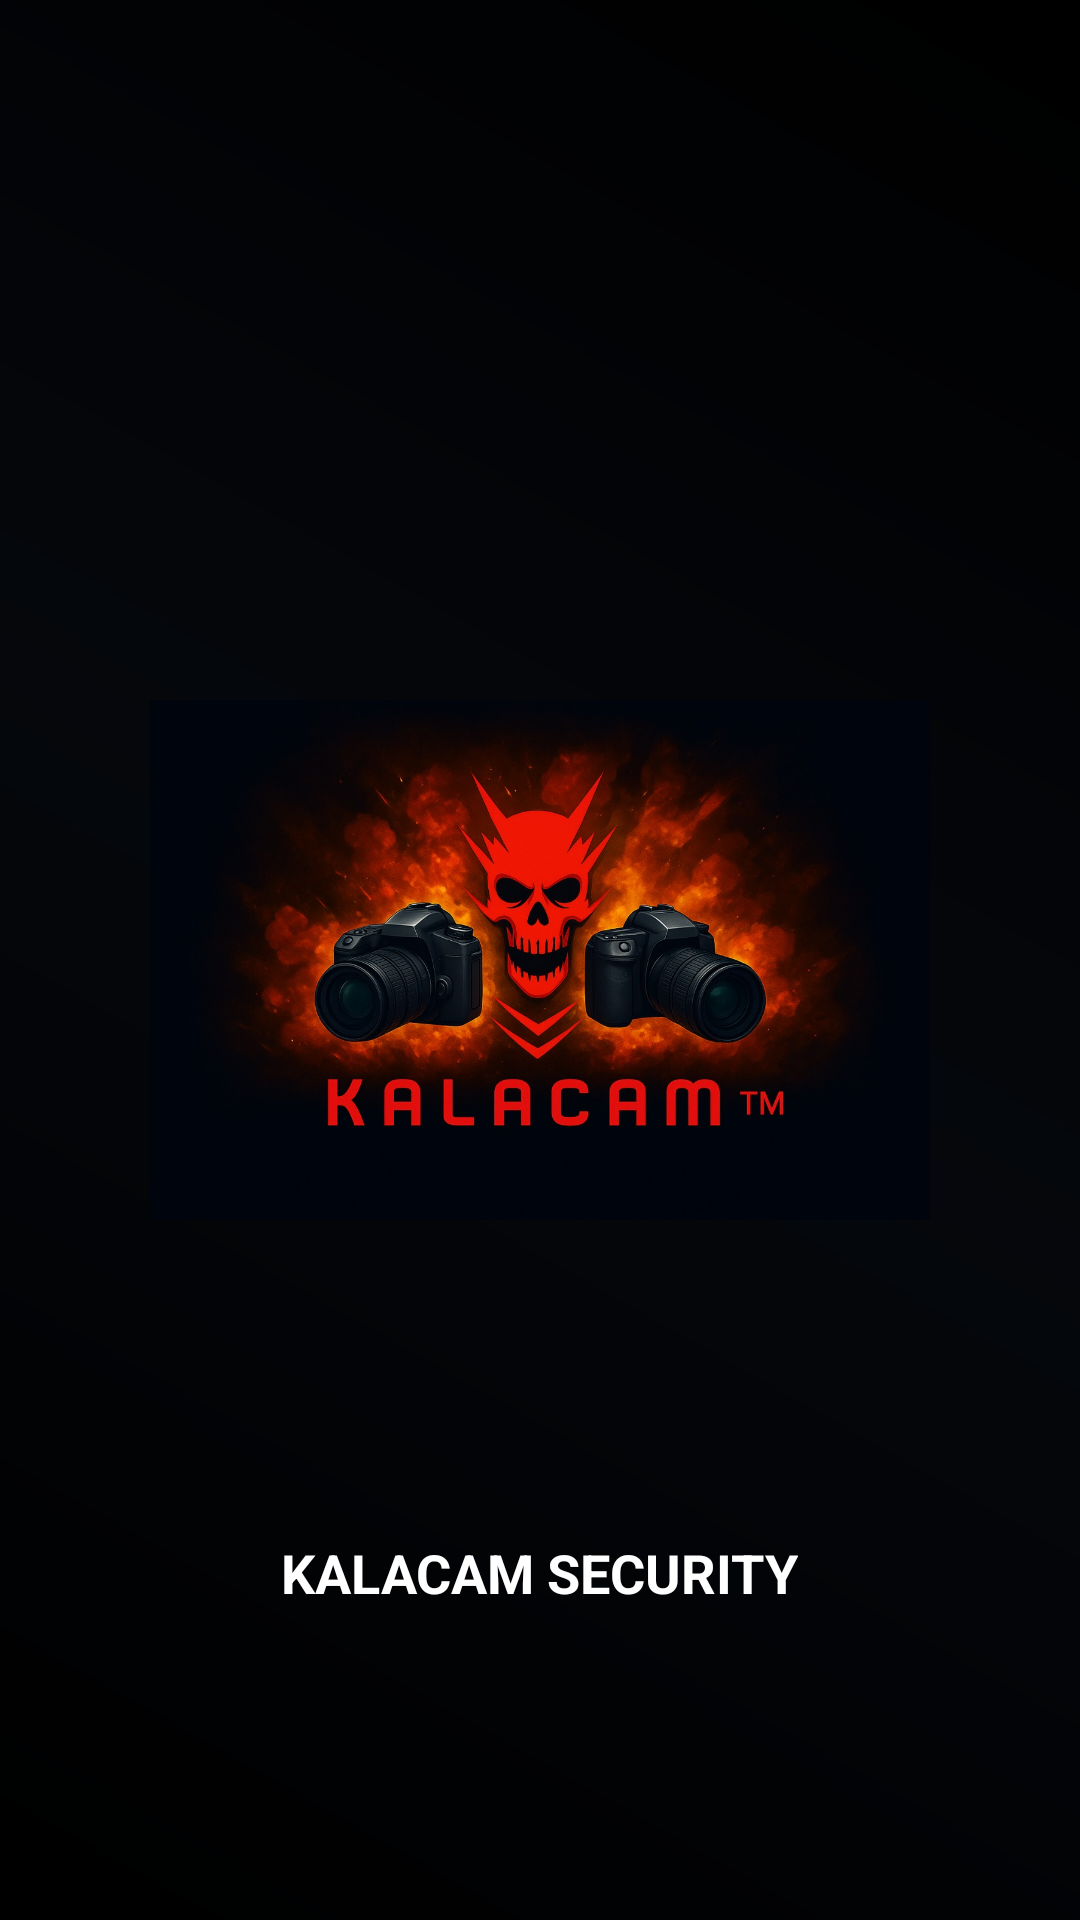

Here is an Android app screen rendered from its layout file. Give the layout XML and the strings, colors and styles it references.
<!-- AndroidManifest.xml: application theme Theme.MaterialComponents.DayNight.NoActionBar -->
<!-- res/layout/activity_splash.xml -->
<?xml version="1.0" encoding="utf-8"?>
<RelativeLayout xmlns:android="http://schemas.android.com/apk/res/android"
    android:layout_width="match_parent"
    android:layout_height="match_parent"
    android:background="@drawable/bg_tech">

    <ImageView
        android:id="@+id/logoImage"
        android:layout_width="260dp"
        android:layout_height="260dp"
        android:layout_centerHorizontal="true"
        android:layout_centerVertical="true"
        android:src="@drawable/kalacam_logo"
        android:contentDescription="KALACAM APP Logo"
        android:elevation="8dp"
        android:translationZ="8dp"
        android:scaleType="fitCenter"
        android:layout_marginBottom="50dp"
        android:animation="@anim/fade_in"/>

    <TextView
        android:id="@+id/tvBrand"
        android:layout_width="wrap_content"
        android:layout_height="wrap_content"
        android:text="KALACAM SECURITY"
        android:textColor="@android:color/white"
        android:textStyle="bold"
        android:textSize="18sp"
        android:layout_centerHorizontal="true"
        android:layout_below="@id/logoImage"
        android:layout_marginTop="12dp"
        android:animation="@anim/fade_in"/>
</RelativeLayout>
<!-- resources referenced by this layout -->
<resources>
  <!-- drawable bg_tech (drawable) -->
  <?xml version="1.0" encoding="utf-8"?>
  <layer-list xmlns:android="http://schemas.android.com/apk/res/android">
      <item>
          <shape android:shape="rectangle">
              <gradient
                  android:startColor="#000000"
                  android:centerColor="#0A0F18"
                  android:endColor="#000000"
                  android:angle="45"/>
          </shape>
      </item>
  
      
      <item android:drawable="@android:drawable/screen_background_dark_transparent" />
  </layer-list>
  <!-- drawable kalacam_logo: png bitmap (drawable, 155497 bytes) -->
</resources>
